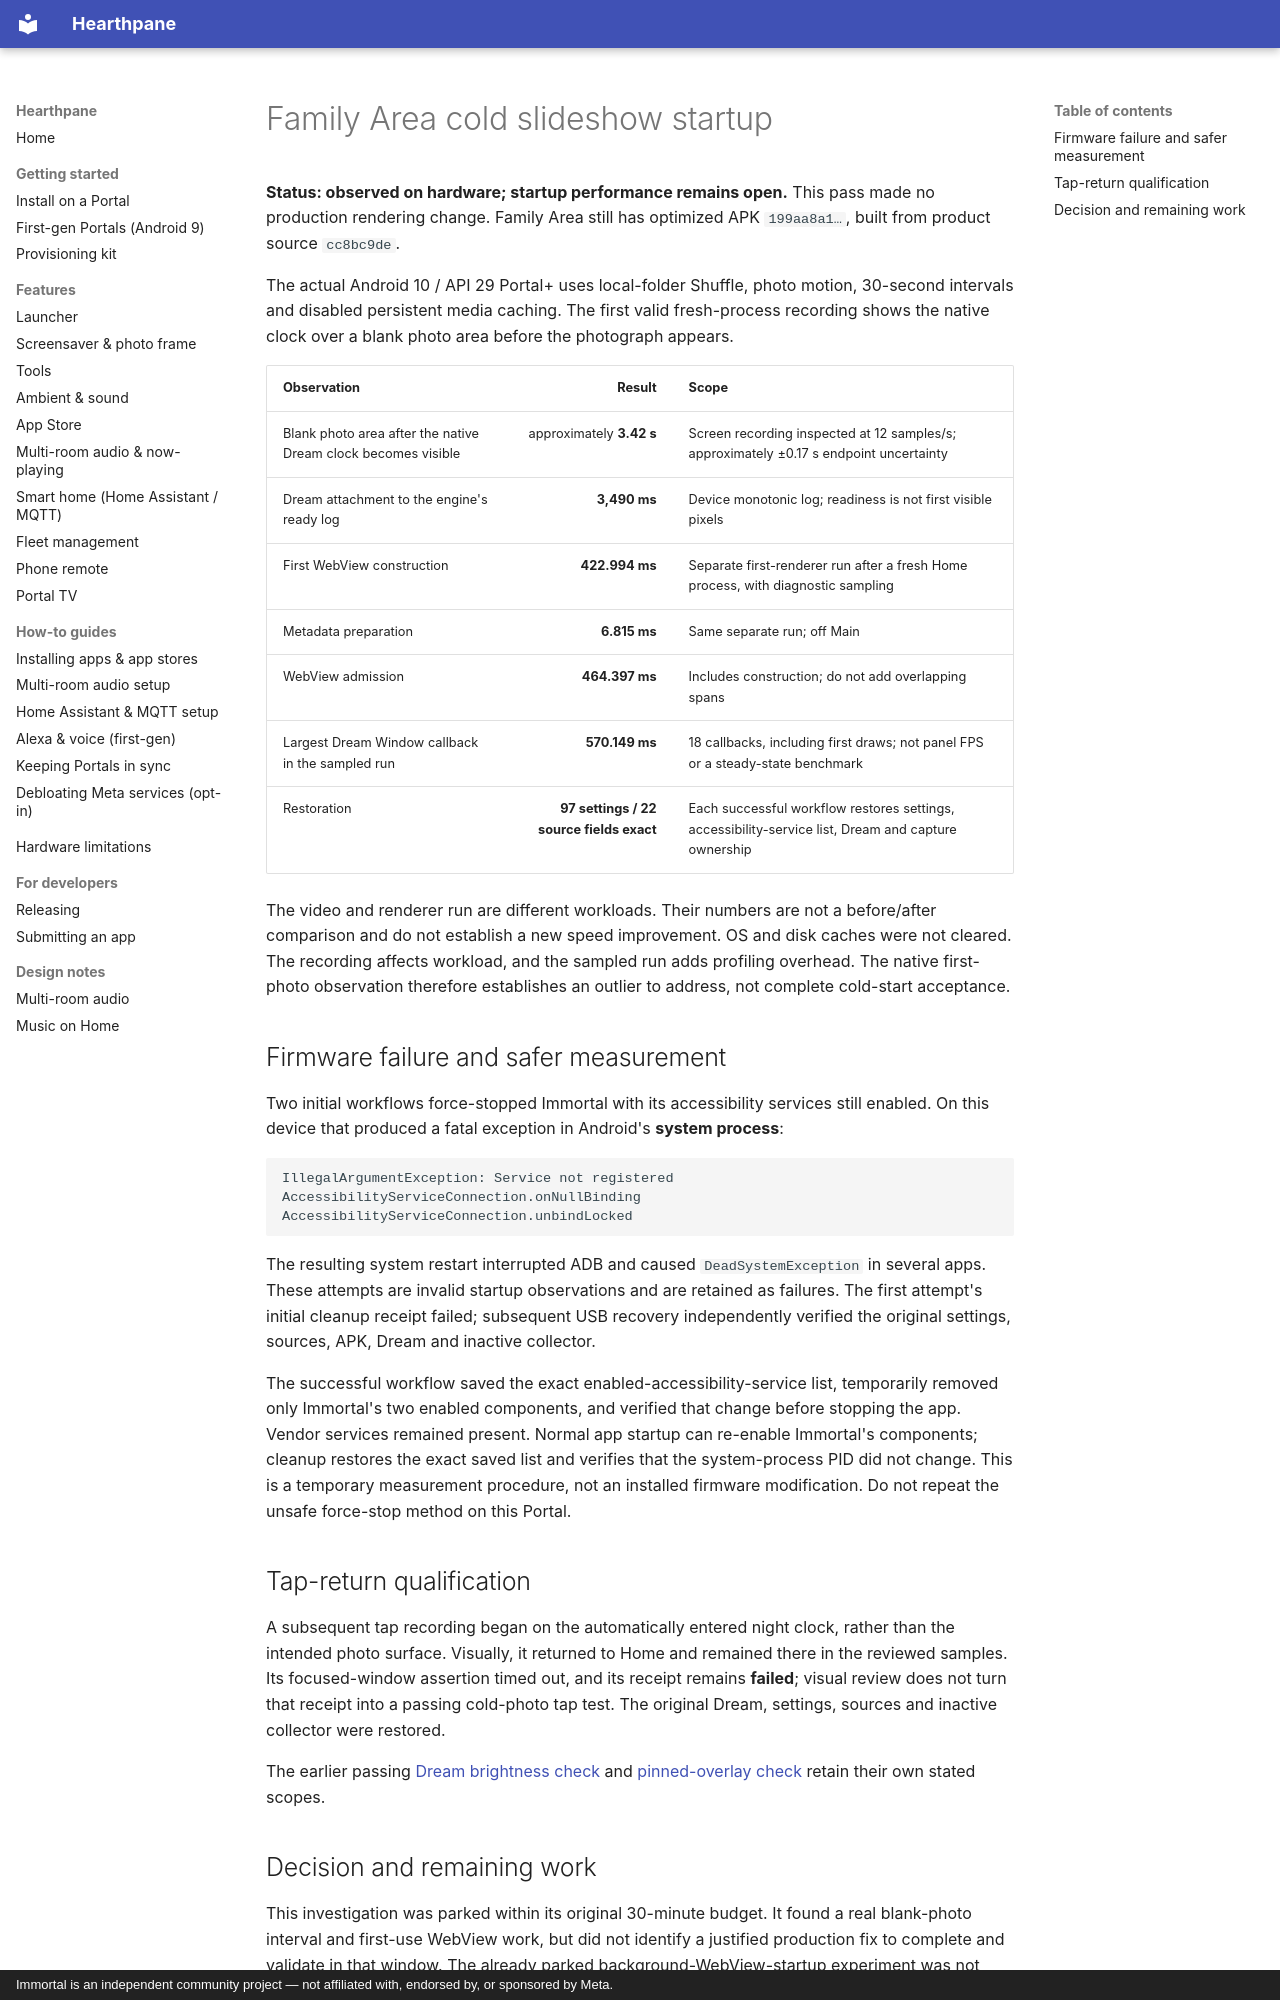

repository: rlchandani/portal-prime · page: portal-cold-start-physical-2026-11-01/index.html · generator: mkdocs · copyright: Immortal is an independent community project — not affiliated with, endorsed by, or sponsored by Meta.

# Family Area cold slideshow startup

**Status: observed on hardware; startup performance remains open.** This pass
made no production rendering change. Family Area still has optimized APK
`199aa8a1…`, built from product source `cc8bc9de`.

The actual Android 10 / API 29 Portal+ uses local-folder Shuffle, photo motion,
30-second intervals and disabled persistent media caching. The first valid
fresh-process recording shows the native clock over a blank photo area before
the photograph appears.

| Observation | Result | Scope |
| --- | ---: | --- |
| Blank photo area after the native Dream clock becomes visible | approximately **3.42 s** | Screen recording inspected at 12 samples/s; approximately ±0.17 s endpoint uncertainty |
| Dream attachment to the engine's ready log | **3,490 ms** | Device monotonic log; readiness is not first visible pixels |
| First WebView construction | **422.994 ms** | Separate first-renderer run after a fresh Home process, with diagnostic sampling |
| Metadata preparation | **6.815 ms** | Same separate run; off Main |
| WebView admission | **464.397 ms** | Includes construction; do not add overlapping spans |
| Largest Dream Window callback in the sampled run | **570.149 ms** | 18 callbacks, including first draws; not panel FPS or a steady-state benchmark |
| Restoration | **97 settings / 22 source fields exact** | Each successful workflow restores settings, accessibility-service list, Dream and capture ownership |

The video and renderer run are different workloads. Their numbers are not a
before/after comparison and do not establish a new speed improvement. OS and
disk caches were not cleared. The recording affects workload, and the sampled
run adds profiling overhead. The native first-photo observation therefore
establishes an outlier to address, not complete cold-start acceptance.

## Firmware failure and safer measurement

Two initial workflows force-stopped Immortal with its accessibility services
still enabled. On this device that produced a fatal exception in Android's
**system process**:

```text
IllegalArgumentException: Service not registered
AccessibilityServiceConnection.onNullBinding
AccessibilityServiceConnection.unbindLocked
```

The resulting system restart interrupted ADB and caused `DeadSystemException`
in several apps. These attempts are invalid startup observations and are
retained as failures. The first attempt's initial cleanup receipt failed;
subsequent USB recovery independently verified the original settings, sources,
APK, Dream and inactive collector.

The successful workflow saved the exact enabled-accessibility-service list,
temporarily removed only Immortal's two enabled components, and verified that
change before stopping the app. Vendor services remained present. Normal app
startup can re-enable Immortal's components; cleanup restores the exact saved
list and verifies that the system-process PID did not change. This is a
temporary measurement procedure, not an installed firmware modification.
Do not repeat the unsafe force-stop method on this Portal.

## Tap-return qualification

A subsequent tap recording began on the automatically entered night clock,
rather than the intended photo surface. Visually, it returned to Home and
remained there in the reviewed samples. Its focused-window assertion timed
out, and its receipt remains **failed**; visual review does not turn that
receipt into a passing cold-photo tap test. The original Dream, settings,
sources and inactive collector were restored.

The earlier passing [Dream brightness check](portal-dream-brightness-2026-10-31.md)
and [pinned-overlay check](portal-pinned-night-physical-2026-10-31.md) retain their
own stated scopes.
